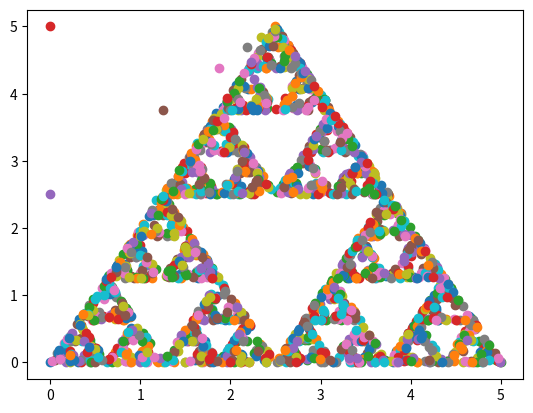

Reproduce this figure in Python.
import matplotlib.pyplot as plt
import random


def serpinsky_triangle(line_len):
    a = [0, 0]
    b = [line_len / 2, line_len]
    c = [line_len, 0]
    ran_point = [random.randint(0, line_len), random.randint(0, line_len)]
    plt.scatter(a[0], a[1])
    plt.scatter(b[0], b[1])
    plt.scatter(c[0], c[1])
    plt.scatter(ran_point[0], ran_point[1])
    for i in range(2000):
        n = random.randint(1, 3)
        if n == 1:
            ran_point = [abs(a[0] + ran_point[0]) / 2, abs(a[1] + ran_point[1]) / 2]
        elif n == 2:
            ran_point = [abs(b[0] + ran_point[0]) / 2, abs(b[1] + ran_point[1]) / 2]
        elif n == 3:
            ran_point = [abs(c[0] + ran_point[0]) / 2, abs(c[1] + ran_point[1]) / 2]
        plt.scatter(ran_point[0], ran_point[1])
    plt.show()


serpinsky_triangle(5)
